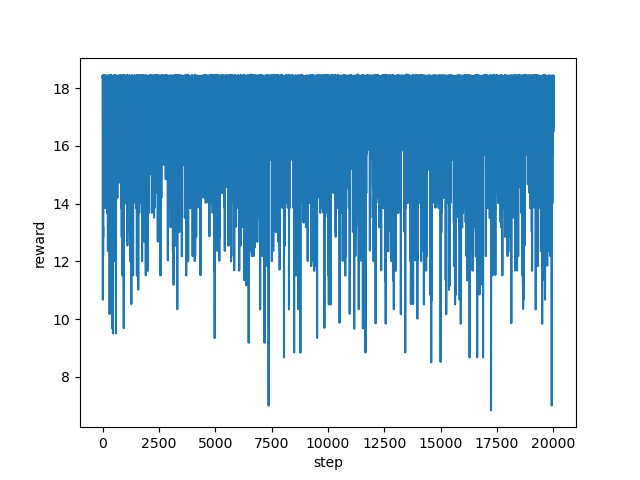

The file beside this chart, header and first rows:
step, reward
0, 18.38
1, 18.41
2, 18.41
3, 18.39
4, 18.41
5, 18.39
6, 18.41
7, 18.41
8, 18.42
9, 18.41
10, 18.44
11, 16.03
12, 18.03
13, 18.39
14, 15.88
15, 10.67
16, 13.68
17, 14.19
18, 17.53
19, 18.4
20, 18.38
21, 18.38
22, 14.54
23, 16.02
24, 13.85
25, 12.18
26, 13.18
27, 12.84
28, 13.18
29, 15.03
30, 15.67
31, 15.7
32, 17.55
33, 16.21
34, 17.69
35, 18.4
36, 18.43
37, 16.02
38, 17.68
39, 18.41
40, 18.38
41, 18.38
42, 18.4
43, 18.4
44, 18.38
45, 18.39
46, 18.42
47, 18.42
48, 18.4
49, 16.04
50, 17.73
51, 18.37
52, 18.39
53, 18.38
54, 18.37
55, 18.39
56, 18.39
57, 18.41
58, 18.43
59, 18.39
... 19,940 more rows
